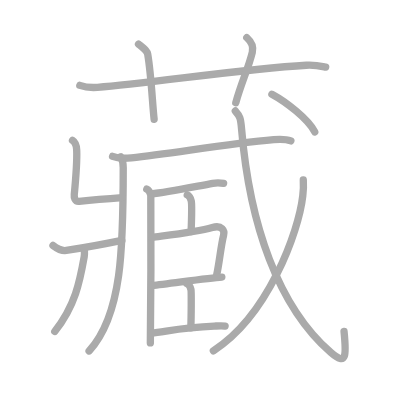
t = 0.00 s
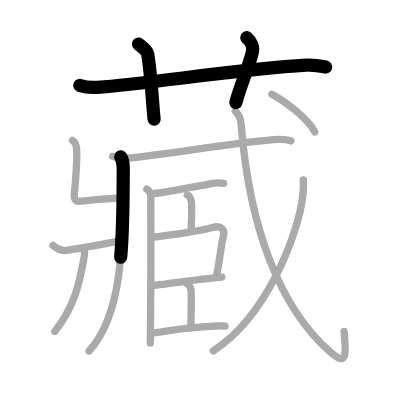
t = 3.50 s
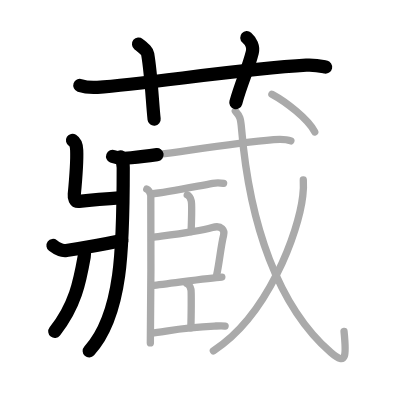
t = 7.25 s
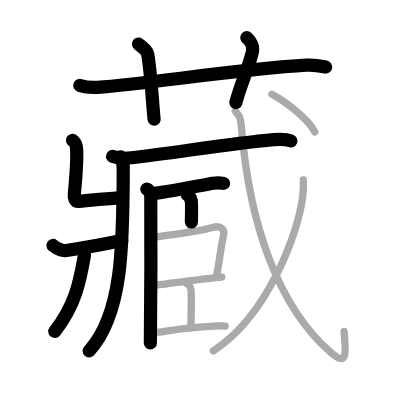
t = 10.75 s
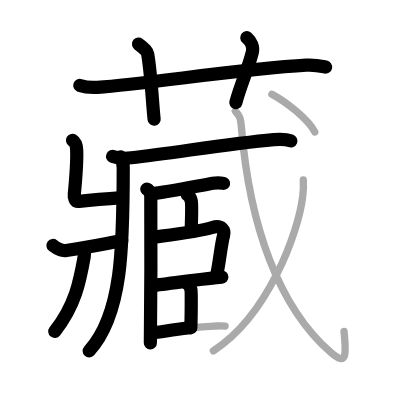
t = 14.50 s
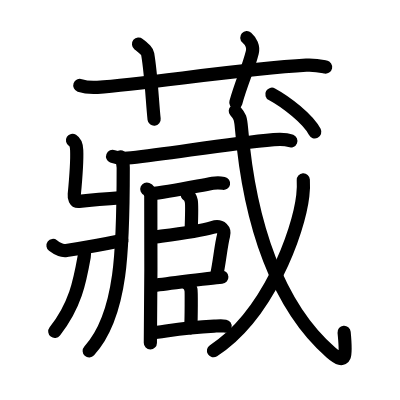
t = 18.00 s

The animated SVG that drew these frames (rendered in a browser with its animation timeline set to each time). Animation: 18 SMIL elements (animate=18); one cycle of 18.00 s.

<?xml version="1.0" standalone="no"?>
<!DOCTYPE svg PUBLIC "-//W3C//DTD SVG 1.1//EN"   "http://www.w3.org/Graphics/SVG/1.1/DTD/svg11.dtd">
<svg width="400px" height="400px"  version="1.1" xmlns="http://www.w3.org/2000/svg">
  <defs>
    <marker id="Triangle" viewBox="0 0 10 10" refX="0" refY="5" markerUnits="strokeWidth" markerWidth="3" style="stroke-opacity:0%;fill:#aaaaaa;" markerHeight="2" orient="auto">
      <path d="M 0 0 L 10 5 L 0 10 z" />
    </marker>
    
    <marker id="Arrow" viewBox="0 0 10 10" refX="5" refY="5" markerUnits="strokeWidth" markerWidth="1.8" style="stroke-opacity:0%;fill:#770000;" markerHeight="2" orient="auto">
      <path d="M 0 4 L 6 4 L 4 1 L 10 5 L 4 9 L 6 6 L 0 6 z" />
        <circle cx="5" cy="5" r="5" />
      </marker>
    
    <marker id="TriangleRed" viewBox="0 0 10 10" refX="0" refY="5" markerUnits="strokeWidth" markerWidth="3" style="stroke-opacity:0%;fill:#CC0000;" markerHeight="2" orient="auto">
      <path d="M 0 0 L 10 5 L 0 10 z" />
    </marker>
    
    <marker id="ArrowRed" viewBox="0 0 10 10" refX="5" refY="5" markerUnits="strokeWidth" markerWidth="1.8" style="stroke-opacity:0%;fill:#CC0000;" markerHeight="2" orient="auto">
      <path d="M 0 4 L 6 4 L 4 1 L 10 5 L 4 9 L 6 6 L 0 6 z" />
        <circle cx="5" cy="5" r="5" />
      </marker>
    
  </defs>
  
  <path style="fill:#ffffff; fill-opacity:100%; fill-rule:evenodd; stroke-width:0;" d="M 0 0 L 400px 0 L 400px 400px L 0 400px L 0 0" />

  <g transform="scale(3.6697247706422 3.6697247706422)">
<path style="fill:none; fill-opacity:0%; fill-rule:evenodd; stroke:#aaaaaa; stroke-opacity:100%; stroke-width: 1.5pt; stroke-linejoin:round; stroke-linecap:round;" d="M21.75 23.27c1.52 0.53 3.28 0.63 4.8 0.53c13.93-0.96 38.95-5.05 56.9-6.03c2.52-0.14 4.04 0.25 5.3 0.51"></path>
<path style="fill:none; fill-opacity:0%; fill-rule:evenodd; stroke:#aaaaaa; stroke-opacity:100%; stroke-width: 1.5pt; stroke-linejoin:round; stroke-linecap:round;" d="M37.75 12c1.75 1.43 2.35 1.86 2.5 2.75c1 6 1.25 13.25 1.75 17.75"></path>
<path style="fill:none; fill-opacity:0%; fill-rule:evenodd; stroke:#aaaaaa; stroke-opacity:100%; stroke-width: 1.5pt; stroke-linejoin:round; stroke-linecap:round;" d="M67.25 10.25c1.12 1 1.87 2.52 1.5 4c-1.12 4.5-2.88 8-4.5 13.75"></path>
<path style="fill:none; fill-opacity:0%; fill-rule:evenodd; stroke:#aaaaaa; stroke-opacity:100%; stroke-width: 1.5pt; stroke-linejoin:round; stroke-linecap:round;" d="M32.9 42.73c0.42 0.76 0.68 2.07 0.68 2.96c0 21.77-0.27 40.11-9.3 49.95"></path>
<path style="fill:none; fill-opacity:0%; fill-rule:evenodd; stroke:#aaaaaa; stroke-opacity:100%; stroke-width: 1.5pt; stroke-linejoin:round; stroke-linecap:round;" d="M19.76 38.25c0.78 0.49 1.08 1.06 1.14 2.66c0.1 2.41-0.42 9.56-0.66 12.09c-0.08 0.81 0.14 2.01 1.3 1.88c4.1-0.44 7.03-0.69 11.77-1.04"></path>
<path style="fill:none; fill-opacity:0%; fill-rule:evenodd; stroke:#aaaaaa; stroke-opacity:100%; stroke-width: 1.5pt; stroke-linejoin:round; stroke-linecap:round;" d="M14.44 66.89c0.81 0.61 2.35 1.56 3.63 1.36c6.42-1 10.42-1.75 15.14-2.74"></path>
<path style="fill:none; fill-opacity:0%; fill-rule:evenodd; stroke:#aaaaaa; stroke-opacity:100%; stroke-width: 1.5pt; stroke-linejoin:round; stroke-linecap:round;" d="M22.99 67.91c0.02 0.5 0.08 1.3-0.04 2.03c-1.2 6.81-2.45 13.31-8.03 20.39"></path>
<path style="fill:none; fill-opacity:0%; fill-rule:evenodd; stroke:#aaaaaa; stroke-opacity:100%; stroke-width: 1.5pt; stroke-linejoin:round; stroke-linecap:round;" d="M30.68 42.62c1.57 0.63 3.78 0.53 5.12 0.38c11.48-1.26 25.98-3.8 38.79-4.96c2.22-0.2 3.56-0.08 4.67 0.37"></path>
<path style="fill:none; fill-opacity:0%; fill-rule:evenodd; stroke:#aaaaaa; stroke-opacity:100%; stroke-width: 1.5pt; stroke-linejoin:round; stroke-linecap:round;" d="M40 51.54c0.61 0.26 0.97 1.15 1.09 1.67c0.12 0.51 0 37.04-0.12 40.24"></path>
<path style="fill:none; fill-opacity:0%; fill-rule:evenodd; stroke:#aaaaaa; stroke-opacity:100%; stroke-width: 1.5pt; stroke-linejoin:round; stroke-linecap:round;" d="M41.23 52.82c3.99-0.38 11.02-1.82 16.74-2.87c1.38-0.26 2.25-0.12 2.96 0.02"></path>
<path style="fill:none; fill-opacity:0%; fill-rule:evenodd; stroke:#aaaaaa; stroke-opacity:100%; stroke-width: 1.5pt; stroke-linejoin:round; stroke-linecap:round;" d="M51.03 53.09c0.61 0.26 0.97 1.15 1.09 1.67c0.12 0.51 0.08 5.13-0.04 8.33"></path>
<path style="fill:none; fill-opacity:0%; fill-rule:evenodd; stroke:#aaaaaa; stroke-opacity:100%; stroke-width: 1.5pt; stroke-linejoin:round; stroke-linecap:round;" d="M41.47 64.69c3.55-0.5 12.03-1.44 16.39-2.7c2.59-0.75 3.43 0.8 3.06 2.18c-0.68 2.5-1.17 7.66-1.86 10.67"></path>
<path style="fill:none; fill-opacity:0%; fill-rule:evenodd; stroke:#aaaaaa; stroke-opacity:100%; stroke-width: 1.5pt; stroke-linejoin:round; stroke-linecap:round;" d="M41.51 77.79c3.99-0.38 15.18-2.06 18.94-2.29"></path>
<path style="fill:none; fill-opacity:0%; fill-rule:evenodd; stroke:#aaaaaa; stroke-opacity:100%; stroke-width: 1.5pt; stroke-linejoin:round; stroke-linecap:round;" d="M50.95 77.26c0.61 0.25 0.97 1.15 1.09 1.67c0.12 0.51 0.08 7.23-0.04 10.43"></path>
<path style="fill:none; fill-opacity:0%; fill-rule:evenodd; stroke:#aaaaaa; stroke-opacity:100%; stroke-width: 1.5pt; stroke-linejoin:round; stroke-linecap:round;" d="M41.23 90.77c3.99-0.38 7.86-1.53 17.15-1.91c1.41-0.06 2.25-0.12 2.96 0.01"></path>
<path style="fill:none; fill-opacity:0%; fill-rule:evenodd; stroke:#aaaaaa; stroke-opacity:100%; stroke-width: 1.5pt; stroke-linejoin:round; stroke-linecap:round;" d="M64.12 30.25c1.25 1.44 1.45 1.84 1.71 4.94c2.18 25.92 9.91 48.31 24.34 60.89c4.37 3.81 4.21 0.62 3.58-5.76"></path>
<path style="fill:none; fill-opacity:0%; fill-rule:evenodd; stroke:#aaaaaa; stroke-opacity:100%; stroke-width: 1.5pt; stroke-linejoin:round; stroke-linecap:round;" d="M82.65 49.02c0.07 1.07 0.04 2.76-0.14 4.31c-1.12 9.86-9.48 32.69-24.37 42.26"></path>
<path style="fill:none; fill-opacity:0%; fill-rule:evenodd; stroke:#aaaaaa; stroke-opacity:100%; stroke-width: 1.5pt; stroke-linejoin:round; stroke-linecap:round;" d="M74.09 25.68c3.81 2.05 9.9 6.75 11.68 10.26"></path>

<path style="fill:none; fill-opacity:0%; fill-rule:evenodd; stroke:#000000; stroke-opacity:100%; stroke-width: 2.7pt; stroke-linejoin:round; stroke-linecap:round;" d="M21.75 23.27c1.52 0.53 3.28 0.63 4.8 0.53c13.93-0.96 38.95-5.05 56.9-6.03c2.52-0.14 4.04 0.25 5.3 0.51" pathLength="100" stroke-dashoffset="100" stroke-dasharray="100 105"><animate id="dashAnim1" attributeName="stroke-dashoffset" from="100" to="0" dur="1s" calcMode="linear" fill="freeze"/></path>
<path style="fill:none; fill-opacity:0%; fill-rule:evenodd; stroke:#000000; stroke-opacity:100%; stroke-width: 2.7pt; stroke-linejoin:round; stroke-linecap:round;" d="M37.75 12c1.75 1.43 2.35 1.86 2.5 2.75c1 6 1.25 13.25 1.75 17.75" pathLength="100" stroke-dashoffset="100" stroke-dasharray="100 105"><animate id="dashAnim2" attributeName="stroke-dashoffset" from="100" to="0" dur="1s" calcMode="linear" begin="dashAnim1.end" fill="freeze"/></path>
<path style="fill:none; fill-opacity:0%; fill-rule:evenodd; stroke:#000000; stroke-opacity:100%; stroke-width: 2.7pt; stroke-linejoin:round; stroke-linecap:round;" d="M67.25 10.25c1.12 1 1.87 2.52 1.5 4c-1.12 4.5-2.88 8-4.5 13.75" pathLength="100" stroke-dashoffset="100" stroke-dasharray="100 105"><animate id="dashAnim3" attributeName="stroke-dashoffset" from="100" to="0" dur="1s" calcMode="linear" begin="dashAnim2.end" fill="freeze"/></path>
<path style="fill:none; fill-opacity:0%; fill-rule:evenodd; stroke:#000000; stroke-opacity:100%; stroke-width: 2.7pt; stroke-linejoin:round; stroke-linecap:round;" d="M32.9 42.73c0.42 0.76 0.68 2.07 0.68 2.96c0 21.77-0.27 40.11-9.3 49.95" pathLength="100" stroke-dashoffset="100" stroke-dasharray="100 105"><animate id="dashAnim4" attributeName="stroke-dashoffset" from="100" to="0" dur="1s" calcMode="linear" begin="dashAnim3.end" fill="freeze"/></path>
<path style="fill:none; fill-opacity:0%; fill-rule:evenodd; stroke:#000000; stroke-opacity:100%; stroke-width: 2.7pt; stroke-linejoin:round; stroke-linecap:round;" d="M19.76 38.25c0.78 0.49 1.08 1.06 1.14 2.66c0.1 2.41-0.42 9.56-0.66 12.09c-0.08 0.81 0.14 2.01 1.3 1.88c4.1-0.44 7.03-0.69 11.77-1.04" pathLength="100" stroke-dashoffset="100" stroke-dasharray="100 105"><animate id="dashAnim5" attributeName="stroke-dashoffset" from="100" to="0" dur="1s" calcMode="linear" begin="dashAnim4.end" fill="freeze"/></path>
<path style="fill:none; fill-opacity:0%; fill-rule:evenodd; stroke:#000000; stroke-opacity:100%; stroke-width: 2.7pt; stroke-linejoin:round; stroke-linecap:round;" d="M14.44 66.89c0.81 0.61 2.35 1.56 3.63 1.36c6.42-1 10.42-1.75 15.14-2.74" pathLength="100" stroke-dashoffset="100" stroke-dasharray="100 105"><animate id="dashAnim6" attributeName="stroke-dashoffset" from="100" to="0" dur="1s" calcMode="linear" begin="dashAnim5.end" fill="freeze"/></path>
<path style="fill:none; fill-opacity:0%; fill-rule:evenodd; stroke:#000000; stroke-opacity:100%; stroke-width: 2.7pt; stroke-linejoin:round; stroke-linecap:round;" d="M22.99 67.91c0.02 0.5 0.08 1.3-0.04 2.03c-1.2 6.81-2.45 13.31-8.03 20.39" pathLength="100" stroke-dashoffset="100" stroke-dasharray="100 105"><animate id="dashAnim7" attributeName="stroke-dashoffset" from="100" to="0" dur="1s" calcMode="linear" begin="dashAnim6.end" fill="freeze"/></path>
<path style="fill:none; fill-opacity:0%; fill-rule:evenodd; stroke:#000000; stroke-opacity:100%; stroke-width: 2.7pt; stroke-linejoin:round; stroke-linecap:round;" d="M30.68 42.62c1.57 0.63 3.78 0.53 5.12 0.38c11.48-1.26 25.98-3.8 38.79-4.96c2.22-0.2 3.56-0.08 4.67 0.37" pathLength="100" stroke-dashoffset="100" stroke-dasharray="100 105"><animate id="dashAnim8" attributeName="stroke-dashoffset" from="100" to="0" dur="1s" calcMode="linear" begin="dashAnim7.end" fill="freeze"/></path>
<path style="fill:none; fill-opacity:0%; fill-rule:evenodd; stroke:#000000; stroke-opacity:100%; stroke-width: 2.7pt; stroke-linejoin:round; stroke-linecap:round;" d="M40 51.54c0.61 0.26 0.97 1.15 1.09 1.67c0.12 0.51 0 37.04-0.12 40.24" pathLength="100" stroke-dashoffset="100" stroke-dasharray="100 105"><animate id="dashAnim9" attributeName="stroke-dashoffset" from="100" to="0" dur="1s" calcMode="linear" begin="dashAnim8.end" fill="freeze"/></path>
<path style="fill:none; fill-opacity:0%; fill-rule:evenodd; stroke:#000000; stroke-opacity:100%; stroke-width: 2.7pt; stroke-linejoin:round; stroke-linecap:round;" d="M41.23 52.82c3.99-0.38 11.02-1.82 16.74-2.87c1.38-0.26 2.25-0.12 2.96 0.02" pathLength="100" stroke-dashoffset="100" stroke-dasharray="100 105"><animate id="dashAnim10" attributeName="stroke-dashoffset" from="100" to="0" dur="1s" calcMode="linear" begin="dashAnim9.end" fill="freeze"/></path>
<path style="fill:none; fill-opacity:0%; fill-rule:evenodd; stroke:#000000; stroke-opacity:100%; stroke-width: 2.7pt; stroke-linejoin:round; stroke-linecap:round;" d="M51.03 53.09c0.61 0.26 0.97 1.15 1.09 1.67c0.12 0.51 0.08 5.13-0.04 8.33" pathLength="100" stroke-dashoffset="100" stroke-dasharray="100 105"><animate id="dashAnim11" attributeName="stroke-dashoffset" from="100" to="0" dur="1s" calcMode="linear" begin="dashAnim10.end" fill="freeze"/></path>
<path style="fill:none; fill-opacity:0%; fill-rule:evenodd; stroke:#000000; stroke-opacity:100%; stroke-width: 2.7pt; stroke-linejoin:round; stroke-linecap:round;" d="M41.47 64.69c3.55-0.5 12.03-1.44 16.39-2.7c2.59-0.75 3.43 0.8 3.06 2.18c-0.68 2.5-1.17 7.66-1.86 10.67" pathLength="100" stroke-dashoffset="100" stroke-dasharray="100 105"><animate id="dashAnim12" attributeName="stroke-dashoffset" from="100" to="0" dur="1s" calcMode="linear" begin="dashAnim11.end" fill="freeze"/></path>
<path style="fill:none; fill-opacity:0%; fill-rule:evenodd; stroke:#000000; stroke-opacity:100%; stroke-width: 2.7pt; stroke-linejoin:round; stroke-linecap:round;" d="M41.51 77.79c3.99-0.38 15.18-2.06 18.94-2.29" pathLength="100" stroke-dashoffset="100" stroke-dasharray="100 105"><animate id="dashAnim13" attributeName="stroke-dashoffset" from="100" to="0" dur="1s" calcMode="linear" begin="dashAnim12.end" fill="freeze"/></path>
<path style="fill:none; fill-opacity:0%; fill-rule:evenodd; stroke:#000000; stroke-opacity:100%; stroke-width: 2.7pt; stroke-linejoin:round; stroke-linecap:round;" d="M50.95 77.26c0.61 0.25 0.97 1.15 1.09 1.67c0.12 0.51 0.08 7.23-0.04 10.43" pathLength="100" stroke-dashoffset="100" stroke-dasharray="100 105"><animate id="dashAnim14" attributeName="stroke-dashoffset" from="100" to="0" dur="1s" calcMode="linear" begin="dashAnim13.end" fill="freeze"/></path>
<path style="fill:none; fill-opacity:0%; fill-rule:evenodd; stroke:#000000; stroke-opacity:100%; stroke-width: 2.7pt; stroke-linejoin:round; stroke-linecap:round;" d="M41.23 90.77c3.99-0.38 7.86-1.53 17.15-1.91c1.41-0.06 2.25-0.12 2.96 0.01" pathLength="100" stroke-dashoffset="100" stroke-dasharray="100 105"><animate id="dashAnim15" attributeName="stroke-dashoffset" from="100" to="0" dur="1s" calcMode="linear" begin="dashAnim14.end" fill="freeze"/></path>
<path style="fill:none; fill-opacity:0%; fill-rule:evenodd; stroke:#000000; stroke-opacity:100%; stroke-width: 2.7pt; stroke-linejoin:round; stroke-linecap:round;" d="M64.12 30.25c1.25 1.44 1.45 1.84 1.71 4.94c2.18 25.92 9.91 48.31 24.34 60.89c4.37 3.81 4.21 0.62 3.58-5.76" pathLength="100" stroke-dashoffset="100" stroke-dasharray="100 105"><animate id="dashAnim16" attributeName="stroke-dashoffset" from="100" to="0" dur="1s" calcMode="linear" begin="dashAnim15.end" fill="freeze"/></path>
<path style="fill:none; fill-opacity:0%; fill-rule:evenodd; stroke:#000000; stroke-opacity:100%; stroke-width: 2.7pt; stroke-linejoin:round; stroke-linecap:round;" d="M82.65 49.02c0.07 1.07 0.04 2.76-0.14 4.31c-1.12 9.86-9.48 32.69-24.37 42.26" pathLength="100" stroke-dashoffset="100" stroke-dasharray="100 105"><animate id="dashAnim17" attributeName="stroke-dashoffset" from="100" to="0" dur="1s" calcMode="linear" begin="dashAnim16.end" fill="freeze"/></path>
<path style="fill:none; fill-opacity:0%; fill-rule:evenodd; stroke:#000000; stroke-opacity:100%; stroke-width: 2.7pt; stroke-linejoin:round; stroke-linecap:round;" d="M74.09 25.68c3.81 2.05 9.9 6.75 11.68 10.26" pathLength="100" stroke-dashoffset="100" stroke-dasharray="100 105"><animate id="dashAnim18" attributeName="stroke-dashoffset" from="100" to="0" dur="1s" calcMode="linear" begin="dashAnim17.end" fill="freeze"/></path>

</g>

</svg>  
          
